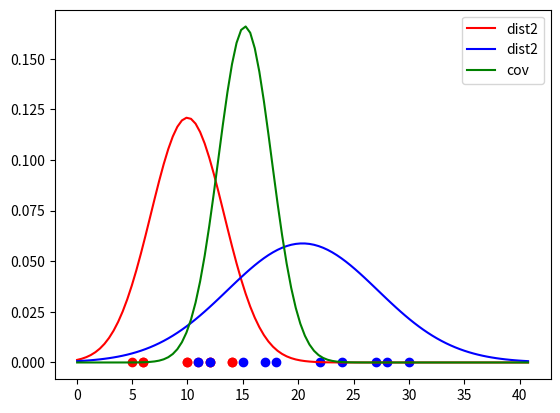

Write the Python code that produced this figure.
from random import *
from math import *
import matplotlib.pyplot as plt
import numpy as np
import scipy.stats as stats

# FILL THIS FUNCTION
def mean(values):
    mu = 0
    sum_of_values = 0
    no_of_values = len(values)
    for value in values:
        sum_of_values += value
    mu = sum_of_values / no_of_values
    return mu

# FILL THIS FUNCTION
def variance(values):
    sigma2 = 0
    len_minus_one = len(values) - 1
    mu = mean(values)
    deviation = []
    squared_deviation = []
    for value in values:
        deviation.append(value - mu)
    for dev in deviation:
        squared_deviation.append(dev ** 2)
    sum_of_squared_deviation = 0
    for sq_dev in squared_deviation:
        sum_of_squared_deviation += sq_dev
    sigma2 = sum_of_squared_deviation / len_minus_one
    return sigma2
    
# FILL THIS FUNCTION
def covariance(values1, values2):
    assert(len(values1) == len(values2))
    cov = 0
    deviation1 = []
    deviation2 = []
    mu1 = mean(values1)
    mu2 = mean(values2)
    for value in values1:
        deviation1.append(value - mu1)
    for value in values2:
        deviation2.append(value - mu2)
    prod_deviation = []
    for i in range(len(deviation1)):
        prod_deviation.append(deviation1[i] * deviation2[i])
    sum_of_prod_deviation = sum(prod_deviation)
    cov = sum_of_prod_deviation / (len(values1) - 1)
    return cov
    
# FILL THIS FUNCTION
def correlation_coefficient(values1, values2):
    assert(len(values1) == len(values2))
    corr = 0
    cov = covariance(values1, values2)
    sigma1 = sqrt(variance(values1))
    sigma2 = sqrt(variance(values2))
    corr = cov / (sigma1 * sigma2)
    return corr

# Create some data
values1 = [6, 14, 5, 11, 14, 10, 12, 10, 12, 6]
values2 = [12, 17, 22, 18, 15, 28,24,27, 30, 11]
# for i in range(10):
#     values1.append(randint(-5, 20))
# This is creating simple correlated data
# If you want uncorrelated, comment this out and uncomment the next block
# for v in values1:
#     values2.append(v+randint(-1,20))
#for i in range(10):
#    values2.append(randint(-1,20))

# Compute -- this is calling your functions
mu1 = mean(values1)
sigma21 = variance(values1)
sigma1 = sqrt(sigma21)

mu2 = mean(values2)
sigma22 = variance(values2)
sigma2 = sqrt(sigma22)

cov = covariance(values1, values2)
corr = correlation_coefficient(values1, values2)

# Output some text...
print("Values 1:  ", values1)
print("Mean 1:    ", mu1)
print("Variance 1:", sigma21)
print("Std Dev 1: ", sigma1)
print("Values 2:  ", values2)
print("Mean 2:    ", mu2)
print("Variance 2:", sigma22)
print("Std Dev 2: ", sigma2)
print("Covariance:", cov)
print("Correlation Coefficent:", corr)

# ...and plot.
# First figure out the min and max for the x axis...
maxval = max([mu1+3*sigma1, mu2+3*sigma2])
minval = min([mu1-3*sigma1, mu2-3*sigma2])
# Plot the individual values...
for v in values1:
    plt.plot(v, 0, "ro")
for v in values2:
    plt.plot(v, 0, "bo")
# build a linear space by dividing maxval-minval by accuracy 100...
x = np.linspace(maxval, minval, 100)
# plot the normal distributions from (mu1,sigma1), (mu2,sigma2), and
# (mu1+mu2/2, cov)
plt.plot(x, stats.norm.pdf(x, mu1, sigma1), label="dist2", color="r")
plt.plot(x, stats.norm.pdf(x, mu2, sigma2), label="dist2", color="b")
plt.plot(x, stats.norm.pdf(x, (mu1+mu2)/2, sqrt(cov)), label="cov", color="g")

plt.legend()
plt.show()
